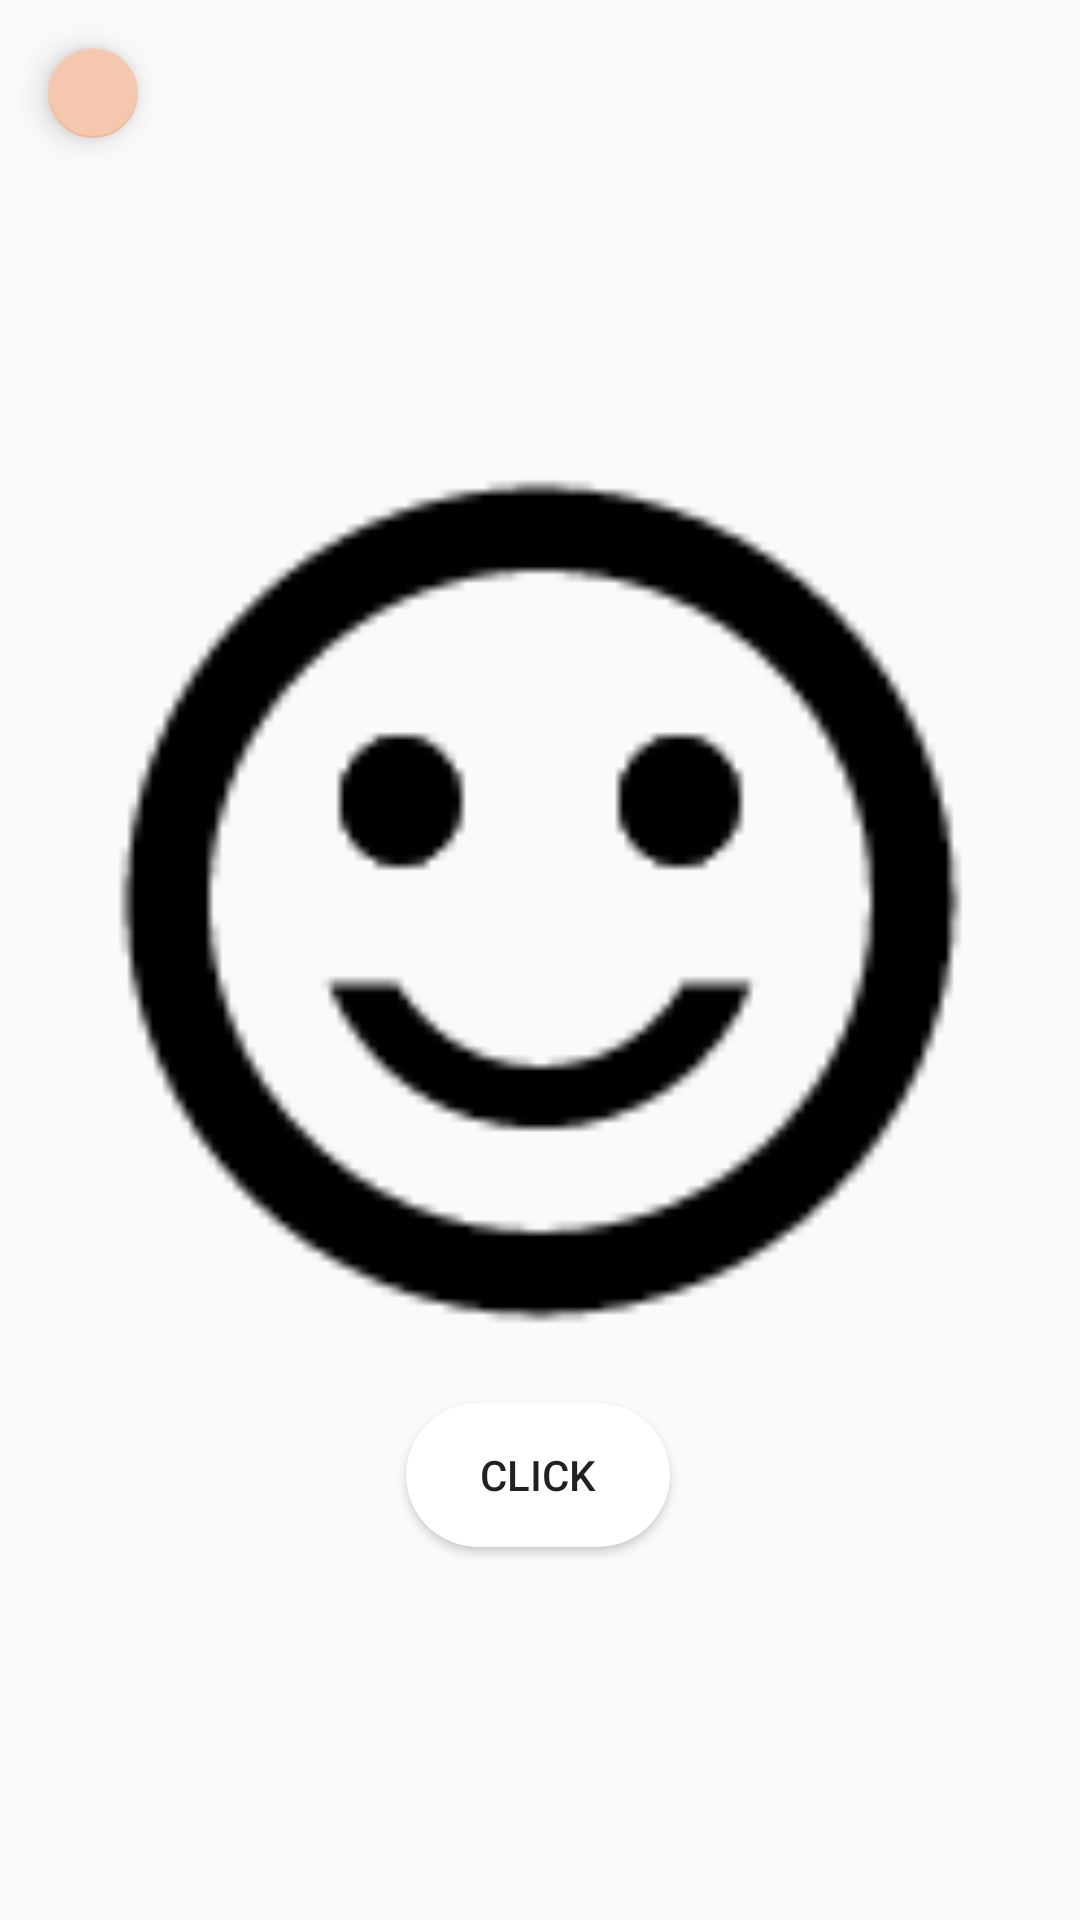

Android layout source for this screen:
<!-- AndroidManifest.xml: application theme AppTheme -->
<!-- res/layout/activity_camera.xml -->
<?xml version="1.0" encoding="utf-8"?>
<androidx.constraintlayout.widget.ConstraintLayout xmlns:android="http://schemas.android.com/apk/res/android"
    xmlns:app="http://schemas.android.com/apk/res-auto"
    xmlns:tools="http://schemas.android.com/tools"
    android:layout_width="match_parent"
    android:layout_height="match_parent"
    tools:context=".functions.Camera">

    <com.google.android.material.floatingactionbutton.FloatingActionButton
        android:id="@+id/fabcam"
        android:layout_width="30dp"
        android:layout_height="31dp"
        android:layout_marginStart="16dp"
        android:layout_marginLeft="16dp"
        android:layout_marginTop="16dp"
        android:foreground="@drawable/ic_arrow_back_black_24dp"
        android:foregroundGravity="center"
        app:backgroundTint="#F5C7AF"
        app:fabSize="auto"
        app:layout_constraintStart_toStartOf="parent"
        app:layout_constraintTop_toTopOf="parent"
        app:maxImageSize="24dp"
        app:useCompatPadding="false" />

    <Button
        android:id="@+id/button30"
        android:layout_width="wrap_content"
        android:layout_height="wrap_content"
        android:background="@drawable/round_btn"
        android:text="Click"
        app:layout_constraintBottom_toBottomOf="parent"
        app:layout_constraintEnd_toEndOf="parent"
        app:layout_constraintHorizontal_bias="0.498"
        app:layout_constraintStart_toStartOf="parent"
        app:layout_constraintTop_toTopOf="parent"
        app:layout_constraintVertical_bias="0.79" />

    <ImageView
        android:id="@+id/imageView50"
        android:layout_width="331dp"
        android:layout_height="337dp"
        android:layout_marginTop="132dp"
        app:layout_constraintBottom_toTopOf="@+id/button"
        app:layout_constraintEnd_toEndOf="parent"
        app:layout_constraintStart_toStartOf="parent"
        app:layout_constraintTop_toTopOf="parent"
        app:srcCompat="@drawable/pic" />



</androidx.constraintlayout.widget.ConstraintLayout>
<!-- resources referenced by this layout -->
<resources>
  <!-- drawable pic: png bitmap (drawable-v24, 2725 bytes) -->
  <!-- drawable round_btn (drawable-v24) -->
  <?xml version="1.0" encoding="utf-8"?>
  <shape xmlns:android="http://schemas.android.com/apk/res/android" android:shape="rectangle">
  
  
      <solid android:color="#FFFFFF"/>
      <corners android:radius="32dp"/>
  
  
  
  </shape>
  <style name="AppTheme" parent="Theme.AppCompat.Light.NoActionBar">
          
          <item name="colorPrimary">#EC873B</item>
          <item name="colorPrimaryDark">@color/colorPrimaryDark</item>
          <item name="colorAccent">#EC873B</item>
      </style>
  <color name="colorPrimaryDark">#EABEB4</color>
</resources>
